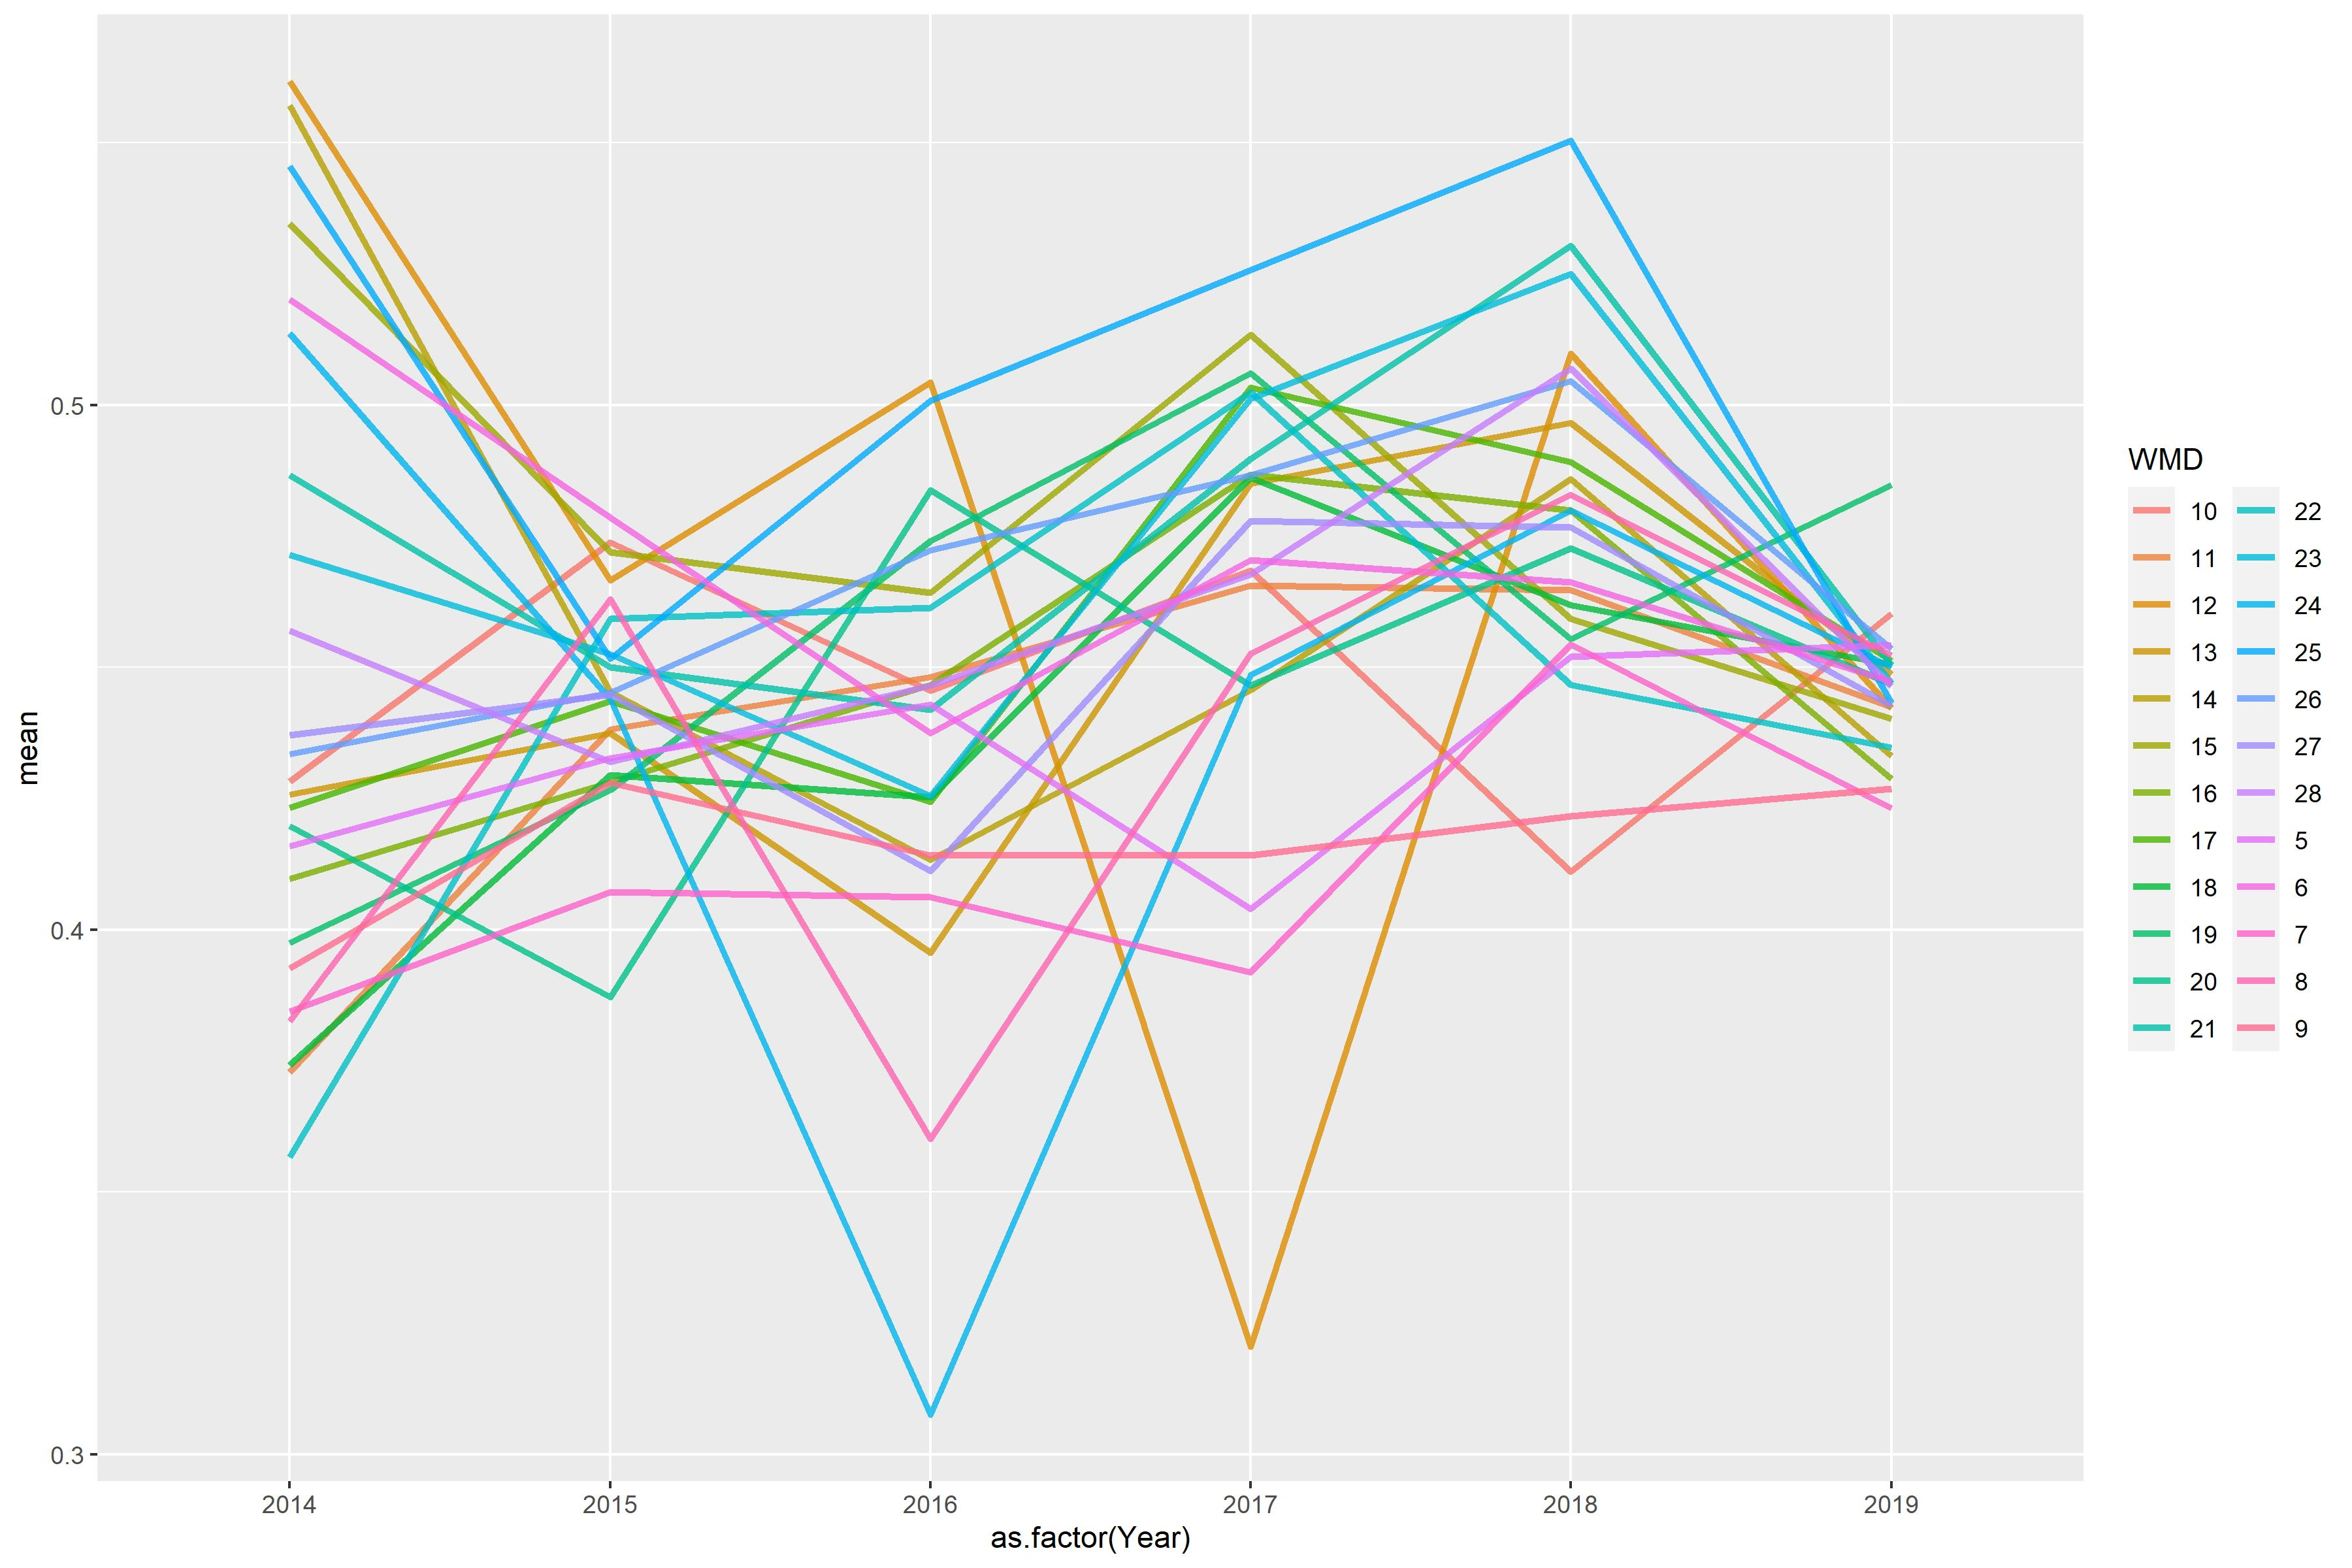

Values plotted in this chart, from the file beside it:
WMD, 2014, 2015, 2016, 2017, 2018, 2019
5, 0.4159, 0.4328, 0.4429, 0.404, 0.452, 0.4542
6, 0.5202, 0.4786, 0.4375, 0.4704, 0.4663, 0.4473
7, 0.3844, 0.4072, 0.4062, 0.3919, 0.4544, 0.4231
8, 0.3825, 0.463, 0.3601, 0.4527, 0.4829, 0.4523
9, 0.3926, 0.428, 0.4141, 0.4142, 0.4216, 0.4268
10, 0.4282, 0.4738, 0.4455, 0.4684, 0.411, 0.4603
11, 0.3728, 0.4382, 0.4481, 0.4656, 0.4647, 0.4425
12, 0.5617, 0.4666, 0.5043, 0.3205, 0.5098, 0.4422
13, 0.4258, 0.4375, 0.3955, 0.485, 0.4966, 0.4487
14, 0.5571, 0.4453, 0.4132, 0.4457, 0.4859, 0.4331
15, 0.5346, 0.4719, 0.4642, 0.5134, 0.4593, 0.4402
16, 0.4096, 0.4281, 0.4466, 0.4867, 0.4799, 0.4288
17, 0.4233, 0.4435, 0.4244, 0.5033, 0.4891, 0.4513
18, 0.3742, 0.4295, 0.4252, 0.4861, 0.4618, 0.4506
19, 0.3974, 0.4267, 0.474, 0.5061, 0.4554, 0.4848
20, 0.4197, 0.3872, 0.4838, 0.4466, 0.4727, 0.4467
21, 0.4867, 0.45, 0.4419, 0.4897, 0.5304, 0.4504
22, 0.3566, 0.4593, 0.4613, 0.5024, 0.4467, 0.4347
23, 0.4715, 0.4525, 0.4255, 0.5012, 0.525, 0.4469
24, 0.5136, 0.444, 0.3076, 0.4486, 0.48, 0.4501
25, 0.5455, 0.4516, 0.5009, 0.5257, 0.5504, 0.4432
26, 0.4335, 0.4451, 0.4723, 0.4867, 0.5045, 0.4535
27, 0.437, 0.4448, 0.4111, 0.4779, 0.4767, 0.4427
28, 0.457, 0.4319, 0.4466, 0.4678, 0.507, 0.4464
